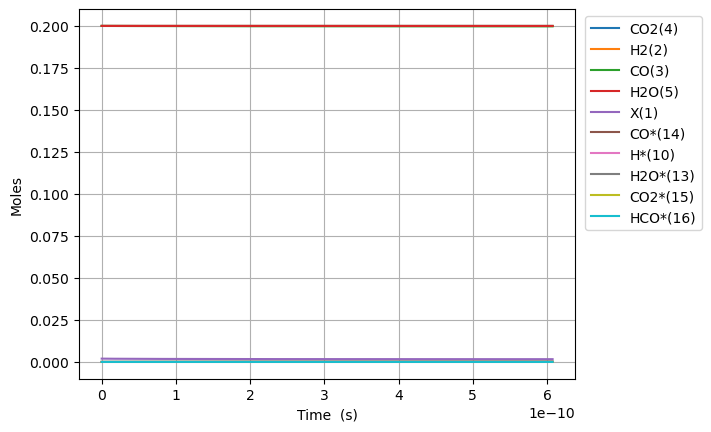

Values plotted in this chart, from the file beside it:
Time (s), Volume (m^3), N2, Ne, X(1), H2(2), CO(3), CO2(4), H2O(5), CH2O(6), HCOOH(7), CH3OH(8), HCOOCH3(9), H*(10), O*(11), OH*(12), H2O*(13), CO*(14), CO2*(15), HCO*(16), HCOO*(17), COOH*(18), HCOOH*(19), CH2O*(20)
0.0, 0.0006652, 0.2, 0.0, 0.001958, 0.2, 0.2, 0.2, 0.2, 0.0, 0.0, 0.0, 0.0, 0.0, 0.0, 0.0, 0.0, 0.0, 0.0, 0.0, 0.0, 0.0, 0.0, 0.0
7.482344057815661e-25, 0.0006652, 0.2, 0.0, 0.001958, 0.2, 0.2, 0.2, 0.2, 2.707012023668948e-46, 7.966497995704583e-39, -1.0180502731566626e-116, 1.3497114332344928e-150, 6.010514753337035e-19, 9.15814380589778e-24, 8.876968246742232e-41, 2.3561922831390303e-18, 1.2597576700532019e-18, 1.0050040235953139e-20, 3.767047199645847e-51, 6.503676656640174e-45, 6.503536501600072e-45, 7.829057301040245e-57, 3.293686780849927e-64
2.0950563361883853e-24, 0.0006652, 0.2, 0.0, 0.001958, 0.2, 0.2, 0.2, 0.2, 7.579633666273055e-46, 2.2306194387972835e-38, 1.0123069431632816e-115, 2.217611073063796e-149, 1.6829441309343611e-18, 2.5642802656513643e-23, 5.361688821040454e-40, 6.597338392788683e-18, 3.527321476148941e-18, 2.814011266066597e-20, 5.692761627006808e-50, 3.9285592404277235e-44, 3.928347436973259e-44, 4.7287506096211855e-56, 1.9893868872048522e-63
4.788700197002024e-24, 0.0006652, 0.2, 0.0, 0.001958, 0.2, 0.2, 0.2, 0.2, 1.732487695148127e-45, 5.098558717250933e-38, 5.6227694417219276e-114, 6.687218530255758e-147, 3.8467294421356436e-18, 5.861212035774486e-23, 2.5814223661646178e-39, 1.5079630612085594e-17, 8.062449088340319e-18, 6.432025751008037e-20, 6.124013175719949e-49, 1.891767308853226e-43, 1.891539459957807e-43, 2.2766898628318195e-55, 9.578043053338068e-63
1.01759879186293e-23, 0.0006652, 0.2, 0.0, 0.001958, 0.2, 0.2, 0.2, 0.2, 3.68153635218977e-45, 1.0834437274158232e-37, 2.246577545612536e-112, 1.286438813850807e-144, 8.174300064538074e-18, 1.2455075576020527e-22, 1.127374967348526e-38, 3.204421505066983e-17, 1.713270431272269e-17, 1.3668054720886417e-19, 5.629023182434923e-48, 8.264771631730737e-43, 8.262677306372931e-43, 9.942902769110712e-55, 4.18298587897336e-62
2.0950563361883855e-23, 0.0006652, 0.2, 0.0, 0.001958, 0.2, 0.2, 0.2, 0.2, 7.579633666273054e-45, 2.230619438797283e-37, 8.175906064014453e-111, 2.0293532267477545e-142, 1.6829441309342394e-17, 2.5642802656511793e-22, 4.706568564532608e-38, 6.597338392779994e-17, 3.527321476148584e-17, 2.814011266062516e-19, 4.815747843811155e-47, 3.452822068097821e-42, 3.451030328119937e-42, 4.150966178122181e-54, 1.7463191167652515e-61
4.249971424839296e-23, 0.0006652, 0.2, 0.0, 0.001958, 0.2, 0.2, 0.2, 0.2, 1.5375828294439624e-44, 4.524970861560201e-37, 2.9068672018562037e-109, 2.9773564435106104e-140, 3.4139723798948886e-17, 5.201825681749104e-22, 1.9227868302101816e-37, 1.3383172168190675e-16, 7.155423565900585e-17, 5.70842285400306e-19, 3.981753444685284e-46, 1.4125859391493144e-41, 1.411104493701422e-41, 1.6958051251881991e-53, 7.134363744460787e-61
8.559801602141118e-23, 0.0006652, 0.2, 0.0, 0.001958, 0.2, 0.2, 0.2, 0.2, 3.096821755077274e-44, 9.11367370708603e-37, 1.0578930680346566e-107, 4.3491280899174143e-138, 6.876028877815325e-17, 1.047691651394364e-21, 7.772211795261425e-37, 2.695483971895066e-16, 1.4411627745402062e-16, 1.1497246029855326e-18, 3.237895773926812e-45, 5.726029490607389e-41, 5.713982621948099e-41, 6.854715441688213e-53, 2.88395493028732e-60
1.717946195674476e-22, 0.0006652, 0.2, 0.0, 0.001958, 0.2, 0.2, 0.2, 0.2, 6.215299606343895e-44, 1.829107939813767e-36, 4.1063982673470703e-106, 6.64982746498769e-136, 1.3800141873652758e-16, 2.1027098178327467e-21, 3.125172179756942e-36, 5.409817482022516e-16, 2.892403610439492e-16, 2.3074892381444572e-18, 2.611480242498854e-44, 2.3153837585790755e-40, 2.305667523135157e-40, 2.7562509227384578e-52, 1.159838271088286e-59
3.4418782665952043e-22, 0.0006652, 0.2, 0.0, 0.001958, 0.2, 0.2, 0.2, 0.2, 1.2452255308877125e-43, 3.664589078024087e-36, 1.7604800241163068e-104, 1.1092308898649831e-133, 2.7648367865313827e-16, 4.212746150707412e-21, 1.2533338210745435e-35, 1.0838484502179218e-15, 5.7948852822340275e-16, 4.6230185084161916e-18, 2.097682949159084e-43, 9.389775081468773e-40, 9.311729007601412e-40, 1.1053798897519563e-51, 4.654929775049499e-59
6.889742408436661e-22, 0.0006652, 0.2, 0.0, 0.001958, 0.2, 0.2, 0.2, 0.2, 2.4926166713943538e-43, 7.335551354444695e-36, 8.479995901684929e-103, 2.0704504073444192e-131, 5.534481984858083e-16, 8.432818816448344e-21, 5.019872640798766e-35, 2.1695818542099855e-15, 1.1599848625806954e-15, 9.254077048775203e-18, 1.6815525248110244e-42, 3.8441566851432256e-39, 3.78159311948954e-39, 4.427285137015552e-51, 1.8700845904815664e-58
1.3785470692119575e-21, 0.0006652, 0.2, 0.0, 0.001958, 0.2, 0.2, 0.2, 0.2, 4.987398952407615e-43, 1.4677475907285782e-35, 4.569972326626995e-101, 4.336061005517043e-129, 1.1073772381489432e-15, 1.6872964147896616e-20, 2.0092572744879414e-34, 4.341048662037003e-15, 2.3209775312888214e-15, 1.851619412875539e-17, 1.346605818946093e-41, 1.6053870700952067e-38, 1.5552855133343767e-38, 1.7720677962777383e-50, 7.580689931328227e-58
2.7576927259485403e-21, 0.0006652, 0.2, 0.0, 0.001958, 0.2, 0.2, 0.2, 0.2, 9.976963514434054e-43, 2.9361325012967437e-35, 2.7579140823758958e-99, 1.0179334564978218e-126, 2.21523531746639e-15, 3.375325481065878e-20, 8.039646289577834e-34, 8.6839822770626e-15, 4.642962868679238e-15, 3.704042828576443e-17, 1.077830441389213e-40, 6.957593371897642e-38, 6.556578449320767e-38, 7.090579071528101e-50, 3.200295850100344e-57
5.5159840394217055e-21, 0.0006652, 0.2, 0.0, 0.001958, 0.2, 0.2, 0.2, 0.2, 1.99560926384866e-42, 5.872902322432869e-35, 2.0366824361060683e-97, 2.8703870526823356e-124, 4.430951476065996e-15, 6.751383613564563e-20, 3.216382036421976e-33, 1.7369849504600042e-14, 9.28693354335673e-15, 7.40888965879772e-17, 8.624827209093694e-40, 3.210722382859519e-37, 2.8898301538082043e-37, 2.8366930683254393e-49, 1.5930700601268561e-56
1.1032566666368037e-20, 0.0006652, 0.2, 0.0, 0.001958, 0.2, 0.2, 0.2, 0.2, 3.991435088659037e-42, 1.1746441964704291e-34, 2.4732652825721077e-95, 1.2760701146078034e-121, 8.86238379312406e-15, 1.3503499878346934e-19, 1.2866575323028894e-32, 3.474158394961992e-14, 1.8574874892298354e-14, 1.4818583314518149e-16, 6.90073534482523e-39, 1.6262057081847466e-36, 1.3694609505684654e-36, 1.1347693591828602e-48, 1.2831091455157892e-55
2.20657319202607e-20, 0.0006652, 0.2, 0.0, 0.001958, 0.2, 0.2, 0.2, 0.2, 7.98308673827926e-42, 2.3493521249243835e-34, 6.0159428162128106e-93, 1.1520591900863787e-118, 1.7725248426675588e-14, 2.70077324070517e-19, 5.146839621410617e-32, 6.948505279943965e-14, 3.7150757588528146e-14, 2.9637970607070493e-16, 5.520937727745589e-38, 9.239677871642565e-36, 7.18561424094896e-36, 4.539260405682319e-48, 2.0118901037941478e-54
4.413206242804602e-20, 0.0006652, 0.2, 0.0, 0.001958, 0.2, 0.2, 0.2, 0.2, 1.596639003751758e-41, 4.698767981830972e-34, 2.225054807458653e-90, 1.6591328610329734e-115, 3.545097769152024e-14, 5.401619746102128e-19, 2.058777787169092e-31, 1.3897199033819898e-13, 7.430252297437393e-14, 5.927674511662113e-16, 4.416889966473188e-37, 5.883633106177797e-35, 4.240369308743436e-35, 1.8157397156594304e-47, 4.691423214558145e-53
8.826472344361667e-20, 0.0006652, 0.2, 0.0, 0.001958, 0.2, 0.2, 0.2, 0.2, 3.193299663598572e-41, 9.397599695638868e-34, 9.735403859801808e-88, 2.8798932130995713e-112, 7.090243621217594e-14, 1.0803312755520066e-18, 8.235195341986664e-31, 2.779458647721971e-13, 1.4860605371961023e-13, 1.185542938335063e-15, 3.5335678865529216e-36, 4.103596363590703e-34, 2.7890271052679406e-34, 7.263021641658611e-47, 1.28593438359472e-51
1.7653004547475796e-19, 0.0006652, 0.2, 0.0, 0.001958, 0.2, 0.2, 0.2, 0.2, 6.386620983288804e-41, 1.8795263123233524e-33, 4.594015366212843e-85, 5.417716842941156e-109, 1.4180535321735291e-13, 2.160669876885203e-18, 3.294095227815153e-30, 5.558936110661115e-13, 2.97213115104262e-13, 2.3710939005841185e-15, 2.8268766728595626e-35, 3.0414725101078398e-33, 1.9899089098283937e-33, 2.9052145500187717e-46, 3.7960401379336443e-50
3.5306068953704055e-19, 0.0006652, 0.2, 0.0, 0.001958, 0.2, 0.2, 0.2, 0.2, 1.2773263622655683e-40, 3.7590589978338316e-33, 2.254131444744278e-82, 1.0615529656617999e-105, 2.836111870831691e-13, 4.321347077350025e-18, 1.3176417111647442e-29, 1.1117890933576126e-12, 5.944272374502817e-13, 4.742195776727645e-15, 2.261510280723799e-34, 2.336492494485222e-32, 1.4953984729247013e-32, 1.1620816692834059e-45, 1.164666626515904e-48
7.061219776616057e-19, 0.0006652, 0.2, 0.0, 0.001958, 0.2, 0.2, 0.2, 0.2, 2.5546548901335083e-40, 7.51812436882098e-33, 1.1289594816710541e-79, 2.1248585199136495e-102, 5.672228542366509e-13, 8.642701469473361e-18, 5.270575699360738e-29, 2.223580016755306e-12, 1.188855480449186e-12, 9.484399335596366e-15, 1.8092117966891675e-33, 1.8303229798298093e-31, 1.157702675140226e-31, 4.6482757588394825e-45, 3.6468520331073355e-47
1.412244553910736e-18, 0.0006652, 0.2, 0.0, 0.001958, 0.2, 0.2, 0.2, 0.2, 5.109311945847647e-40, 1.5036255110660042e-32, 5.7138493245446414e-77, 1.1965967666918645e-98, 1.1344461862310103e-12, 1.7285410218494534e-17, 2.108233342378824e-28, 4.447161698809468e-12, 2.3777119596744547e-12, 1.8968805679660544e-14, 1.4473708584049237e-32, 1.448395443151133e-30, 9.107084792094755e-31, 1.8592660832991422e-44, 1.1539495411804478e-45
2.824489706408997e-18, 0.0006652, 0.2, 0.0, 0.001958, 0.2, 0.2, 0.2, 0.2, 1.0218626057188963e-39, 3.007251659379729e-32, 2.906328740040224e-74, 2.435366633101224e-95, 2.268892840969317e-12, 3.45708275756329e-17, 8.432949828330746e-28, 8.894324403952996e-12, 4.7554248910348335e-12, 3.793761527309632e-14, 1.1578972426852073e-31, 1.1518684627694576e-29, 7.223738092661442e-30, 7.436705391220812e-44, 3.6702000148927785e-44
5.6489800114055184e-18, 0.0006652, 0.2, 0.0, 0.001958, 0.2, 0.2, 0.2, 0.2, 2.0437254279524053e-39, 6.014503955791012e-32, 1.4809251835667637e-71, 4.963792123569054e-92, 4.537786113444268e-12, 6.914166172627771e-17, 3.373191489929076e-27, 1.7788647178381627e-11, 9.510850645394966e-12, 7.587522208120153e-14, 9.263179966167091e-31, 9.17952868403659e-29, 5.754034517637553e-29, 2.9743996499416684e-43, 1.1698673915432e-42
8.47347031640204e-18, 0.0006652, 0.2, 0.0, 0.001958, 0.2, 0.2, 0.2, 0.2, 3.065588250151238e-39, 9.021756251986581e-32, 1.2880817826711037e-70, 3.168084196694631e-91, 6.806679348917551e-12, 1.0371249531326921e-16, 7.168050976523437e-27, 2.6682967316952604e-11, 1.4266276291394477e-11, 1.1381281651054428e-13, 2.75000670091281e-30, 2.7213462126752618e-28, 1.7061040899867644e-28, 6.320196576802816e-43, 5.591298095817862e-42
1.129796062139856e-17, 0.0006652, 0.2, 0.0, 0.001958, 0.2, 0.2, 0.2, 0.2, 4.087451072315589e-39, 1.2029008547967481e-31, 7.689663997562738e-70, 3.6790106786331782e-90, 9.07557254738916e-12, 1.38283328336586e-16, 1.2227883212202546e-26, 3.55772848196667e-11, 1.902170182903338e-11, 1.517503985611286e-13, 5.992119990881985e-30, 5.923759098961769e-28, 3.7149481883545927e-28, 1.0780911235971902e-42, 1.8489430393084642e-41
1.6946941231391602e-17, 0.0006652, 0.2, 0.0, 0.001958, 0.2, 0.2, 0.2, 0.2, 6.131176716565111e-39, 1.8043513139434239e-31, 1.8095609995853448e-68, 3.2739720304775724e-88, 1.3613358857491674e-11, 2.0742499306022554e-16, 2.531639986516798e-26, 5.3365913638902574e-11, 2.8532552649995495e-11, 2.276255336101212e-13, 1.7393275903497945e-29, 1.7171272126968734e-27, 1.077552152905772e-27, 2.23187350037492e-42, 1.0771635654610731e-40
2.2595921841384647e-17, 0.0006652, 0.2, 0.0, 0.001958, 0.2, 0.2, 0.2, 0.2, 8.174902360693665e-39, 2.405801773013777e-31, 1.1309111619515827e-67, 2.9503969167703004e-87, 1.8151145031525742e-11, 2.7656665571081933e-16, 4.3056770157574224e-26, 7.115453276515901e-11, 3.8043403072477066e-11, 3.035006231380367e-13, 3.8037132360791457e-29, 3.7511334463554556e-27, 2.3555112727557602e-27, 3.795594752602373e-42, 3.581023546536634e-40
2.824490245137769e-17, 0.0006652, 0.2, 0.0, 0.001958, 0.2, 0.2, 0.2, 0.2, 1.021862800470191e-38, 3.0072522320060555e-31, 5.45083793744093e-67, 2.152436709554461e-86, 2.2688931059772127e-11, 3.4570831614014595e-16, 6.578133640554455e-26, 8.894314150608552e-11, 4.755425306801526e-11, 3.7937566389339575e-13, 7.136283568493272e-29, 7.030346706378929e-27, 4.4180179838326725e-27, 5.798553550366395e-42, 9.648024998876494e-40
3.954286367136378e-17, 0.0006652, 0.2, 0.0, 0.001958, 0.2, 0.2, 0.2, 0.2, 1.4306079292524397e-38, 4.2101531497998655e-31, 2.771308744275873e-65, 2.757055423969397e-84, 3.176450266974399e-11, 4.839916301944987e-16, 1.2649657872644597e-25, 1.2452032717963764e-10, 6.657595175144379e-11, 5.311255960230152e-13, 1.9526170760384685e-28, 1.91841441974237e-26, 1.2083465931042822e-26, 1.1150810794568667e-41, 5.6711072175906355e-39
5.084082489134987e-17, 0.0006652, 0.2, 0.0, 0.001958, 0.2, 0.2, 0.2, 0.2, 1.8393530580454577e-38, 5.413054067422985e-31, 1.974444978251408e-64, 2.5593843833474288e-83, 4.0840073687594034e-11, 6.22274935224945e-16, 2.0745627023907963e-25, 1.6009747067293823e-10, 8.559764870082979e-11, 6.828753300618304e-13, 4.116354091548083e-28, 4.0346860318955053e-26, 2.5466956665661123e-26, 1.8290879680540802e-41, 1.9091399224421126e-38
7.343674733132205e-17, 0.0006652, 0.2, 0.0, 0.001958, 0.2, 0.2, 0.2, 0.2, 2.6568433163822977e-38, 7.818855903322984e-31, 8.703990987154501e-63, 2.75839428912599e-81, 5.899121394717571e-11, 8.98841518210856e-16, 4.301036930475279e-25, 2.3125163113682203e-10, 1.23641037398208e-10, 9.863742039518598e-13, 1.2556155023232752e-27, 1.2240238049635332e-25, 7.765197899536273e-26, 3.7973542601956977e-41, 1.2989585804145056e-37
1.1862859221126638e-16, 0.0006652, 0.2, 0.0, 0.001958, 0.2, 0.2, 0.2, 0.2, 4.291823855163611e-38, 1.2630459596518519e-30, 1.0454522344705862e-60, 8.479323774943018e-79, 9.529348736190432e-11, 1.4519745758382041e-15, 1.1183295261477642e-24, 3.735594459793093e-10, 1.9972779398756944e-10, 1.5933695750084415e-12, 5.448221184741655e-27, 5.248933667554687e-25, 3.367371374550841e-25, 9.965944137968674e-41, 1.6178645005100623e-36
2.0901228197115507e-16, 0.0006652, 0.2, 0.0, 0.001958, 0.2, 0.2, 0.2, 0.2, 7.561785766816928e-38, 2.2253667485499555e-30, 2.3419227456313684e-58, 5.61593241197168e-76, 1.678980057737226e-10, 2.558240257351636e-15, 3.466664669808378e-24, 6.581730513530922e-10, 3.5190122394554115e-10, 2.8073508103737325e-12, 3.080183164021276e-26, 2.8967081631614215e-24, 1.9018194418048967e-24, 3.290041971191997e-40, 3.027228163074516e-35
3.8977966149093247e-16, 0.0006652, 0.2, 0.0, 0.001958, 0.2, 0.2, 0.2, 0.2, 1.4101748000469175e-37, 4.1500095748797426e-30, 7.2890896613511e-56, 7.81571690868342e-73, 3.131069289258365e-10, 4.77076988248854e-15, 1.2052201522669362e-23, 1.2273921649687399e-09, 6.562477509799169e-10, 5.235275254687069e-12, 2.0480975524641742e-25, 1.837130855628704e-23, 1.2621589391528487e-23, 1.6537408863903334e-39, 7.0561529592582016e-34
7.513144205304872e-16, 0.0006652, 0.2, 0.0, 0.001958, 0.2, 0.2, 0.2, 0.2, 2.7183614083199985e-37, 7.999327878237067e-30, 2.5825975673764566e-53, 1.0452472022713399e-69, 6.035243205356608e-10, 9.1958221577932e-15, 4.4789422819606426e-23, 2.3657980045338605e-09, 1.2649394735321953e-09, 1.009097204205026e-11, 1.4894695646755767e-24, 1.2221851634455833e-22, 9.144818991486529e-23, 2.0387936857540232e-38, 1.8004163033393678e-32
1.112849179570042e-15, 0.0006652, 0.2, 0.0, 0.001958, 0.2, 0.2, 0.2, 0.2, 4.02747691306915e-37, 1.1848770014352645e-29, 2.7821562052168275e-52, 1.4058074189965051e-68, 8.939411058751492e-10, 1.3620865102574075e-14, 9.829546084835323e-23, 3.504160661648887e-09, 1.87362942074115e-09, 1.494646603339395e-11, 4.601897290299555e-24, 3.560297696404577e-22, 2.8182890769873777e-22, 9.895555947116631e-38, 9.544412899211929e-32
1.474383938609597e-15, 0.0006652, 0.2, 0.0, 0.001958, 0.2, 0.2, 0.2, 0.2, 5.33944969988836e-37, 1.5698526626362594e-29, 1.8795467847708547e-51, 1.703392316374932e-67, 1.1843572849287713e-09, 1.8045898674127104e-14, 1.7258980979699822e-22, 4.642480137857496e-09, 2.4823175926235146e-09, 1.9801757236640274e-11, 1.0350923188268199e-23, 7.585675176092057e-22, 6.3239440003437115e-22, 3.3373816022377414e-37, 3.2458824113344886e-31
1.835918697649152e-15, 0.0006652, 0.2, 0.0, 0.001958, 0.2, 0.2, 0.2, 0.2, 6.6583274849056095e-37, 1.954892419975979e-29, 9.686693001991755e-51, 1.5007296316752405e-66, 1.4747728576804559e-09, 2.2470922828303104e-14, 2.6769262316068273e-22, 5.780756434753896e-09, 3.0910039891965214e-09, 2.465684565998031e-11, 1.9572744204002143e-23, 1.3613537103252109e-21, 1.1929610099630575e-21, 9.00878965579192e-37, 8.60657330577801e-31
2.558988215728261e-15, 0.0006652, 0.2, 0.0, 0.001958, 0.2, 0.2, 0.2, 0.2, 9.351169503453217e-37, 2.7253755825762665e-29, 1.6527285507071315e-49, 6.180951530580377e-65, 2.0556021842184255e-09, 3.1320942720820554e-14, 5.20398366326216e-22, 8.057179496518597e-09, 4.308371456478256e-09, 3.4366414197339126e-11, 5.1535363848333396e-23, 3.2476120548628125e-21, 3.1261852307114774e-21, 4.294373442096469e-36, 3.840773995464089e-30
3.282057733807371e-15, 0.0006652, 0.2, 0.0, 0.001958, 0.2, 0.2, 0.2, 0.2, 1.2210241798835334e-36, 3.4968789976937646e-29, 1.0279896555300448e-48, 5.693296198314694e-64, 2.636429085360169e-09, 4.0170924426024255e-14, 8.565743158770785e-22, 1.033342985972339e-08, 5.5257318227243396e-09, 4.407517171125222e-11, 1.0719657474871452e-22, 6.162945090627424e-21, 6.472725045966207e-21, 1.3723610339656905e-35, 1.1594019668802813e-29
4.0051272518864806e-15, 0.0006652, 0.2, 0.0, 0.001958, 0.2, 0.2, 0.2, 0.2, 1.5441363971754042e-36, 4.270277646938478e-29, 4.5629742932997493e-48, 3.6538639407699447e-63, 3.2172535609700454e-09, 4.9020867571116726e-14, 1.2763906144228918e-21, 1.2609507537822061e-08, 6.743085088080011e-09, 5.378311827104143e-11, 1.9361734389763533e-22, 1.0197985257565859e-20, 1.163689770066324e-20, 3.5162490914082516e-35, 2.8093454283436053e-29
5.4512662880447e-15, 0.0006652, 0.2, 0.0, 0.001958, 0.2, 0.2, 0.2, 0.2, 2.533692879762803e-36, 5.829072043737544e-29, 8.943966971272738e-47, 1.5590083949155312e-61, 4.378895235066459e-09, 6.672063672996732e-14, 2.367606332324028e-21, 1.7161144891055586e-08, 9.17777031668524e-09, 7.319657879836326e-11, 4.862207391977787e-22, 2.168540727109415e-20, 2.892218329169886e-20, 1.6472889111394249e-34, 1.1473147009109091e-28
6.8974053242029194e-15, 0.0006652, 0.2, 0.0, 0.001958, 0.2, 0.2, 0.2, 0.2, 4.513477183776141e-36, 7.416208168944228e-29, 5.6082844628330776e-46, 1.428727228267799e-60, 5.540527205457348e-09, 8.442024730951812e-14, 3.7953631393709325e-21, 2.1712091660417655e-08, 1.1612427143418747e-08, 9.260679631684836e-11, 9.840443159613144e-22, 3.7907729595363364e-20, 5.794678516978434e-20, 5.180805974568499e-34, 3.249491753571348e-28
8.343544360361139e-15, 0.0006652, 0.2, 0.0, 0.001958, 0.2, 0.2, 0.2, 0.2, 8.566333670711834e-36, 9.052486641533871e-29, 2.3582170678335703e-45, 8.385061774872584e-60, 6.7021494710996105e-09, 1.0211969644073418e-13, 5.5609697852222286e-21, 2.626234794941535e-08, 1.40470555693979e-08, 1.1201377136074167e-10, 1.741431550686495e-21, 5.891583298749982e-20, 1.0153768272468903e-19, 1.2955731291742801e-33, 7.432507133322668e-28
1.1235822432677578e-14, 0.0006652, 0.2, 0.0, 0.001957, 0.2, 0.2, 0.2, 0.2, 3.211158467344953e-35, 1.2603120005471274e-28, 2.853715029395592e-44, 2.053118827154979e-58, 9.025364883967065e-09, 1.3751809888815055e-13, 1.0110962830379094e-20, 3.536078950004017e-08, 1.8916227223559545e-08, 1.508179961610148e-10, 4.252163047880593e-21, 1.1525931514716327e-19, 2.4294735703049546e-19, 5.548155254708609e-33, 2.6994622436219145e-27
1.4128100504994017e-14, 0.0006652, 0.2, 0.0, 0.001957, 0.2, 0.2, 0.2, 0.2, 9.801287007046823e-35, 1.6792995700143675e-28, 1.558705581427943e-43, 1.648004626059781e-57, 1.13485414653208e-08, 1.7291582111442146e-13, 1.6028052319920484e-20, 4.445647037094203e-08, 2.378528528810928e-08, 1.8960925747523856e-10, 8.453292432972078e-21, 1.9074611491500198e-19, 4.7360371120675255e-19, 1.6532948715307022e-32, 7.11893305415458e-27
1.7020378577310455e-14, 0.0006652, 0.2, 0.0, 0.001957, 0.2, 0.2, 0.2, 0.2, 2.482619777669116e-34, 2.2063623388930383e-28, 6.01828129055424e-43, 8.871659155825527e-57, 1.3671679206810018e-08, 2.0831284015403792e-13, 2.3322704160853822e-20, 5.354939139021929e-08, 2.86542297719876e-08, 2.2838755958138766e-10, 1.4779864604339557e-20, 2.853626838165863e-19, 8.123702053704211e-19, 3.975729234336212e-32, 1.5504188300798523e-26
2.2804934721943333e-14, 0.0006652, 0.2, 0.0, 0.001957, 0.2, 0.2, 0.2, 0.2, 1.140231983128876e-33, 3.861244932876687e-28, 6.139089651511459e-42, 1.7923664049689055e-55, 1.8317838136783847e-08, 2.791046768039657e-13, 4.208653079251172e-20, 7.172695718522384e-08, 3.839177803348385e-08, 3.0590530328454513e-10, 3.554981819005571e-20, 5.319435670468567e-19, 1.8797941024599353e-18, 1.5891376658007636e-31, 5.272809922239559e-26
2.858949086657621e-14, 0.0006652, 0.2, 0.0, 0.001957, 0.2, 0.2, 0.2, 0.2, 3.601812060766188e-33, 6.885447286434887e-28, 3.107217923936989e-41, 1.3357945507824444e-54, 2.296384160707101e-08, 3.4989342511834584e-13, 6.648607845762083e-20, 8.98934935058459e-08, 4.8128872079538875e-08, 3.8337126149862743e-10, 7.004279371433871e-20, 8.549348299620078e-19, 3.568980589653547e-18, 4.503061813616984e-31, 1.3375138753238988e-25
3.437404701120909e-14, 0.0006652, 0.2, 0.0, 0.001957, 0.2, 0.2, 0.2, 0.2, 9.106438565216438e-33, 1.2213622922057445e-27, 1.137221265643294e-40, 6.801183511940308e-54, 2.7609689550850173e-08, 4.2067890140054936e-13, 9.660490199077432e-20, 1.0804900696904648e-07, 5.786551198160947e-08, 4.6078546844854625e-10, 1.2173956217142907e-19, 1.2542671762160595e-18, 5.985007426223446e-18, 1.0378892801109212e-30, 2.8378533073732113e-25
4.0158603155841966e-14, 0.0006652, 0.2, 0.0, 0.001957, 0.2, 0.2, 0.2, 0.2, 1.987759793693613e-32, 2.1088118761401655e-27, 3.418157408339063e-40, 2.7463455757591787e-53, 3.225538190129289e-08, 4.914609219810622e-13, 1.325264710375123e-19, 1.2619350418771772e-07, 6.760169781111646e-08, 5.381479583513995e-10, 1.9412087024264962e-19, 1.7298642098697865e-18, 9.21619238800518e-18, 2.0822855947089795e-30, 5.341015566627239e-25
4.5943159300474844e-14, 0.0006652, 0.2, 0.0, 0.001957, 0.2, 0.2, 0.2, 0.2, 3.904919796401049e-32, 3.507920397406402e-27, 8.916282240514938e-40, 9.309728950207874e-53, 3.6900918591562345e-08, 5.622393032186197e-13, 1.7433417047203622e-19, 1.4432699177069772e-07, 7.733742963944478e-08, 6.154587654149938e-10, 2.9066745298562882e-19, 2.281648233556069e-18, 1.333682967805294e-17, 3.7782033091195e-30, 9.219890742871412e-25
5.75122715897406e-14, 0.0006652, 0.2, 0.0, 0.001957, 0.2, 0.2, 0.2, 0.2, 1.206271703380236e-31, 8.63613522167772e-27, 4.5476632943694335e-39, 7.702944536983956e-52, 4.61915247241804e-08, 7.037844132382569e-13, 2.759411040564884e-19, 1.8056096444601502e-07, 9.680753157793767e-08, 7.699254677980056e-10, 5.701794677731007e-19, 3.6134712756416185e-18, 2.4493660140687613e-17, 1.004255033477921e-29, 2.2877691871219566e-24
6.908138387900635e-14, 0.0006652, 0.2, 0.0, 0.001957, 0.2, 0.2, 0.2, 0.2, 3.0300334021082283e-31, 1.856804160843021e-26, 1.686386302553748e-38, 4.054373647621105e-51, 5.548150741377854e-08, 8.453127629178741e-13, 4.0209111367753153e-19, 2.167509777859871e-07, 1.1627581836746222e-07, 9.241858490123738e-10, 9.881218637276725e-19, 5.249124459961401e-18, 3.984628701979727e-17, 2.1947097975052407e-29, 4.7979426540251305e-24
8.065049616827211e-14, 0.0006652, 0.2, 0.0, 0.001957, 0.2, 0.2, 0.2, 0.2, 6.598155615874008e-31, 3.586006431666458e-26, 5.060333408900343e-38, 1.6270317107506132e-50, 6.477086612518561e-08, 9.868228842161472e-13, 5.534482773386864e-19, 2.5289708451790655e-07, 1.3574229057782922e-07, 1.0782401822238668e-09, 1.572341478168899e-18, 7.18799862428646e-18, 5.96703606431458e-17, 4.193913391593675e-29, 8.963989024534766e-24
9.221960845753787e-14, 0.0006652, 0.2, 0.0, 0.001957, 0.2, 0.2, 0.2, 0.2, 1.2942426439081398e-30, 6.368065673997961e-26, 1.3084329728781928e-37, 5.429466124462414e-50, 7.405960032297079e-08, 1.1283133096185108e-12, 7.306753570045448e-19, 2.889993373061537e-07, 1.5520694877829336e-07, 1.2320887403158891e-09, 2.3506859261308357e-18, 9.429484363225324e-18, 8.416396372302623e-17, 7.271371896379575e-29, 1.5390759965085667e-23
1.1535783303606938e-13, 0.0006652, 0.2, 0.0, 0.001957, 0.2, 0.2, 0.2, 0.2, 3.997030947772095e-30, 1.6671962211181936e-25, 6.584289367771756e-37, 4.4398301906773364e-49, 9.263519303443757e-08, 1.4112292055645758e-12, 1.1653837483024285e-18, 3.610724913950856e-07, 1.9413082542375428e-07, 1.539169621101647e-09, 4.6011442020632775e-18, 1.4817857883603026e-17, 1.4771896076884356e-16, 1.7822948160473623e-28, 3.791060604142986e-23
1.384960576146009e-13, 0.0006652, 0.2, 0.0, 0.001957, 0.2, 0.2, 0.2, 0.2, 1.0017649023479542e-29, 3.6553941526717836e-25, 2.408067251638324e-36, 2.3021962284791656e-48, 1.112082812586704e-07, 1.6940487223690764e-12, 1.7114920976517893e-18, 4.329708601099644e-07, 2.3304745284676053e-07, 1.8454306681224925e-09, 7.96229471474205e-18, 2.1409390414338792e-17, 2.3118575559674334e-16, 3.632069941311496e-28, 7.905674149213947e-23
1.616342821931324e-13, 0.0006652, 0.2, 0.0, 0.001957, 0.2, 0.2, 0.2, 0.2, 2.1743283540152425e-29, 7.080187918594861e-25, 7.142044759313105e-36, 9.124811432431165e-48, 1.2977886070089034e-07, 1.9767601420086096e-12, 2.3742552098027953e-18, 5.046948625018045e-07, 2.7195683558133254e-07, 2.150874052741532e-09, 1.2656948835639606e-17, 2.919924412402121e-17, 3.3485360727672594e-16, 6.538310858906782e-28, 1.470115817337455e-22
... 1,277 more rows
